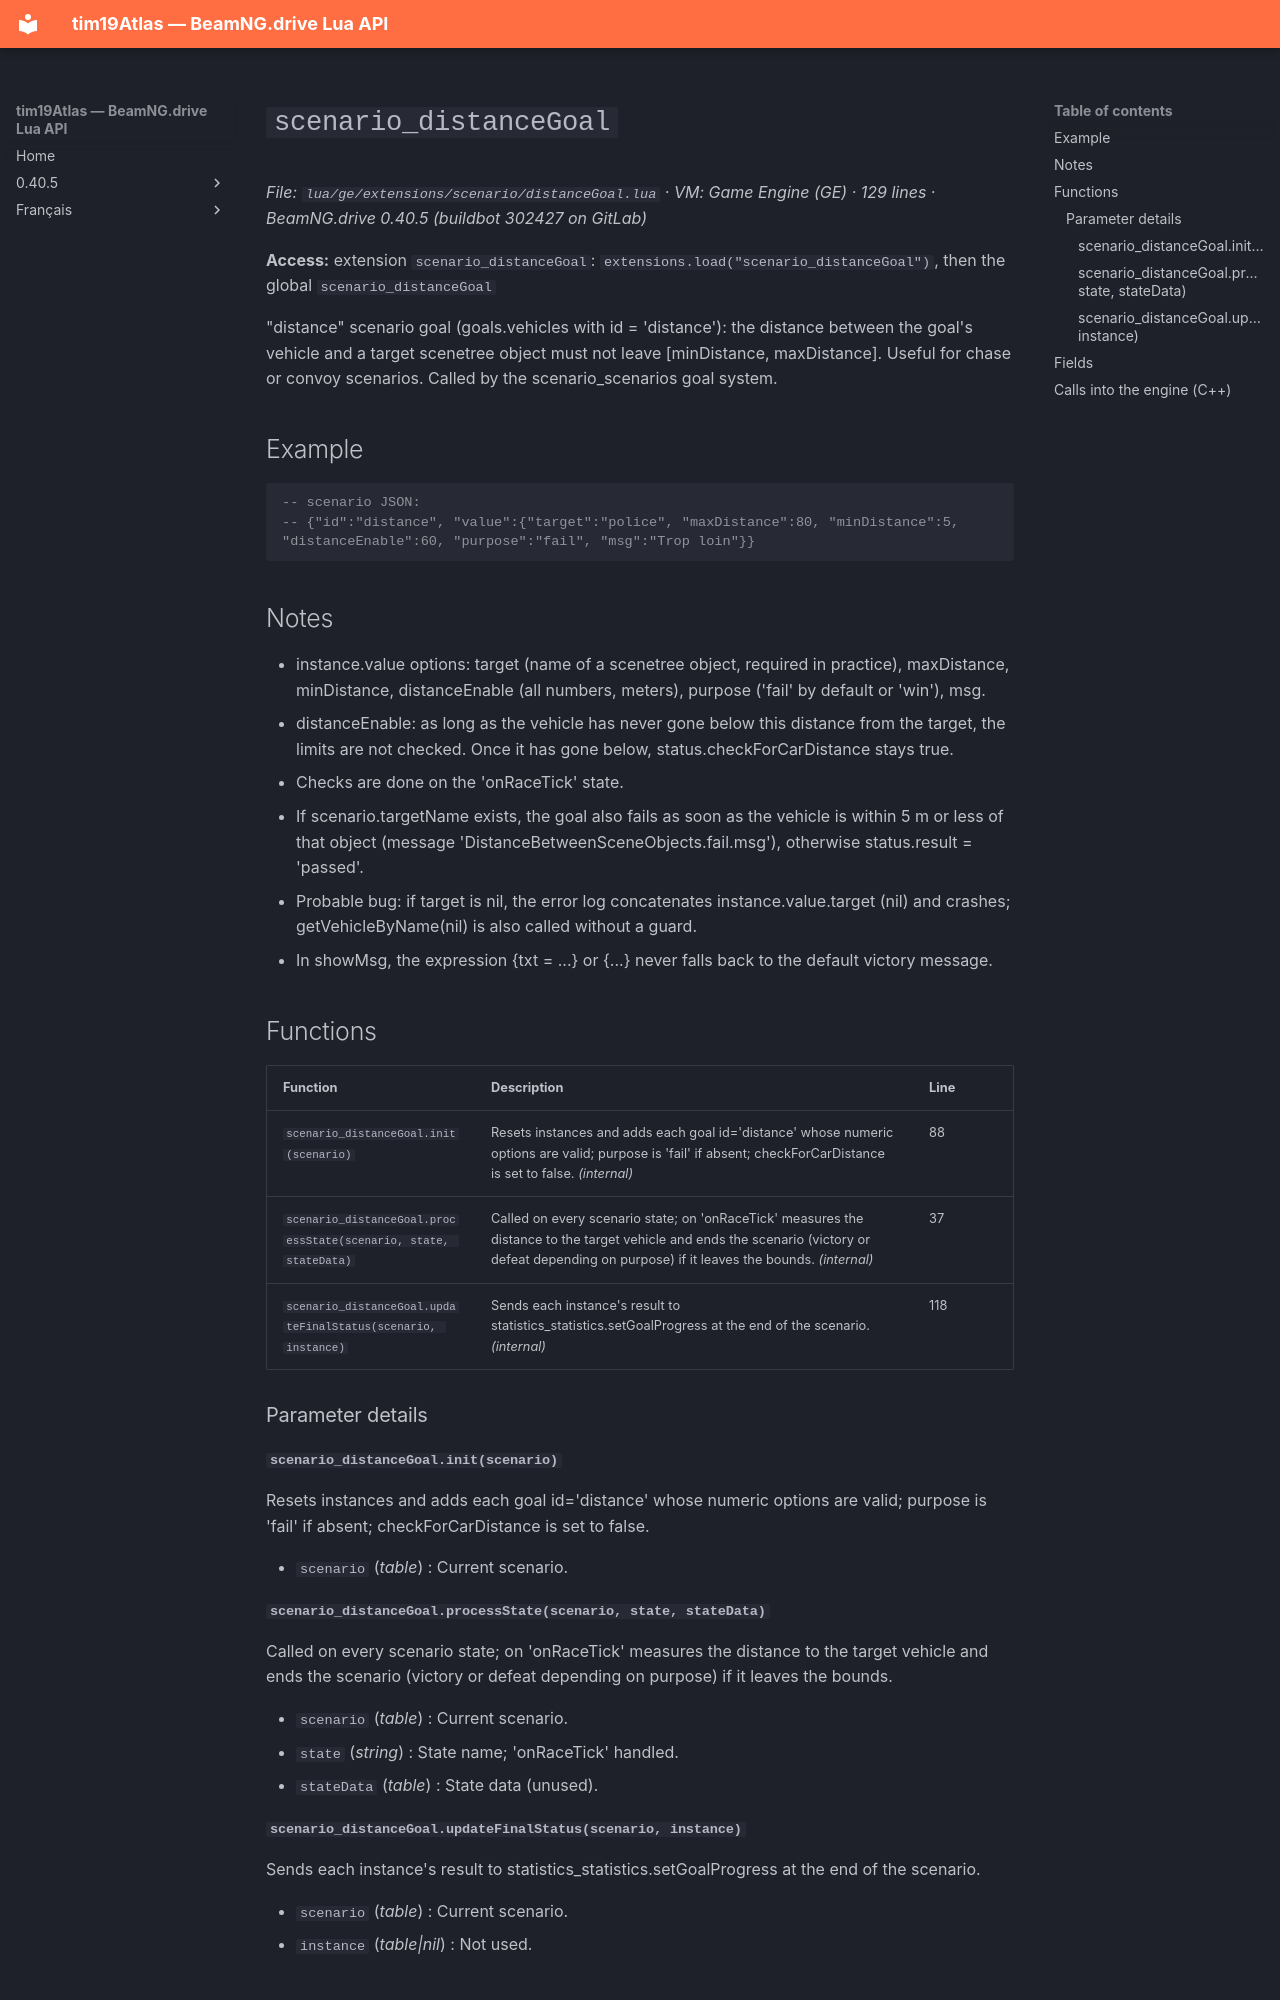

repository: Tim0219800/beamng-lua-atlas · page: 0.40.5/ge/extensions/scenario/distanceGoal.html · generator: mkdocs

# `scenario_distanceGoal`

*File: `lua/ge/extensions/scenario/distanceGoal.lua` · VM: Game Engine (GE) · 129 lines · BeamNG.drive 0.40.5 (buildbot 302427 on GitLab)*

**Access:** extension `scenario_distanceGoal`: `extensions.load("scenario_distanceGoal")`, then the global `scenario_distanceGoal`

"distance" scenario goal (goals.vehicles with id = 'distance'): the distance between the goal's vehicle and a target scenetree object must not leave [minDistance, maxDistance]. Useful for chase or convoy scenarios. Called by the scenario_scenarios goal system.

## Example

```lua
-- scenario JSON:
-- {"id":"distance", "value":{"target":"police", "maxDistance":80, "minDistance":5, "distanceEnable":60, "purpose":"fail", "msg":"Trop loin"}}
```

## Notes

- instance.value options: target (name of a scenetree object, required in practice), maxDistance, minDistance, distanceEnable (all numbers, meters), purpose ('fail' by default or 'win'), msg.
- distanceEnable: as long as the vehicle has never gone below this distance from the target, the limits are not checked. Once it has gone below, status.checkForCarDistance stays true.
- Checks are done on the 'onRaceTick' state.
- If scenario.targetName exists, the goal also fails as soon as the vehicle is within 5 m or less of that object (message 'DistanceBetweenSceneObjects.fail.msg'), otherwise status.result = 'passed'.
- Probable bug: if target is nil, the error log concatenates instance.value.target (nil) and crashes; getVehicleByName(nil) is also called without a guard.
- In showMsg, the expression {txt = ...} or {...} never falls back to the default victory message.

## Functions

| Function | Description | Line |
|---|---|---|
| `scenario_distanceGoal.init(scenario)` | Resets instances and adds each goal id='distance' whose numeric options are valid; purpose is 'fail' if absent; checkForCarDistance is set to false. *(internal)* | 88 |
| `scenario_distanceGoal.processState(scenario, state, stateData)` | Called on every scenario state; on 'onRaceTick' measures the distance to the target vehicle and ends the scenario (victory or defeat depending on purpose) if it leaves the bounds. *(internal)* | 37 |
| `scenario_distanceGoal.updateFinalStatus(scenario, instance)` | Sends each instance's result to statistics_statistics.setGoalProgress at the end of the scenario. *(internal)* | 118 |

### Parameter details

#### `scenario_distanceGoal.init(scenario)`

Resets instances and adds each goal id='distance' whose numeric options are valid; purpose is 'fail' if absent; checkForCarDistance is set to false.

- `scenario` (*table*) : Current scenario.
